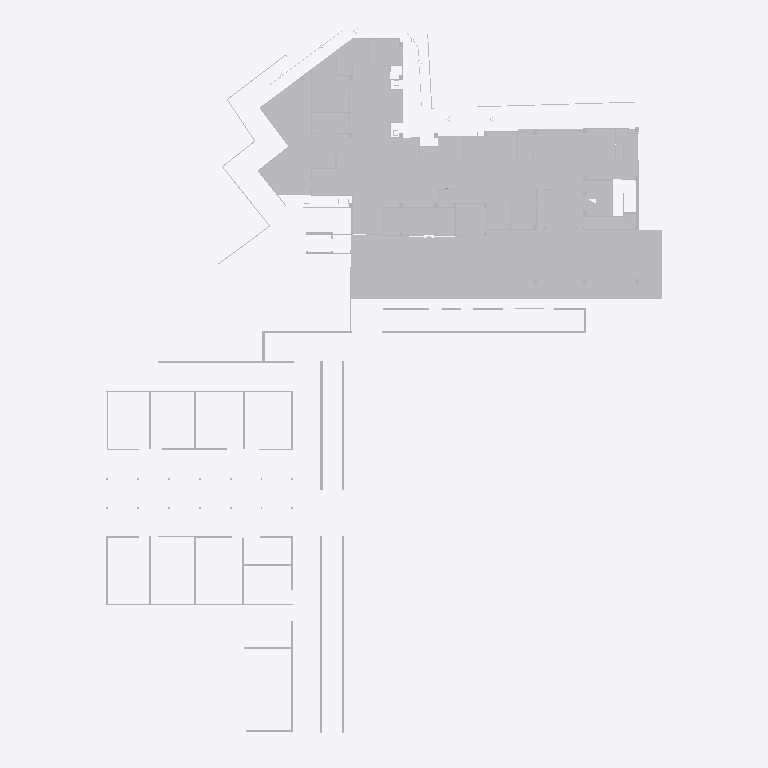
Plan cut of the same IFC building model at storey 'Default Building Storey' (level 0.00 m, cut at 1.40 m), seen from above with north up, elements coloured by IFC class (only those large enough to see are counted): 39 other elements (light grey). Cut surfaces are drawn darker.
Extent 67.0 m × 85.8 m × 6.7 m (x, y, z). Storeys (1): Default Building Storey at 0.00 m. Elements (59): 59 IfcBuildingElementProxy.

HEADER;
FILE_DESCRIPTION(('ViewDefinition [CoordinationView]'),'2;1');
FILE_NAME('','2026-06-17T18:54:46',(''),(''),'','SketchUp Pro 2015','');
FILE_SCHEMA(('IFC2X3'));
ENDSEC;
DATA;
#1=IFCPROJECT('345DCrjQDAYfgBQqJXniyp',#2,'Default Project','Description of Default Project',$,$,$,(#20),#7);
#24=IFCSITE('1SYCi6K_T4NAm_FVzaKlmT',#2,'Default Site','Description of Default Site',$,#25,$,$,.ELEMENT.,(24,28,0),(54,25,0),10.0,$,$);
#30=IFCBUILDING('1yWSgoEhjF7wb_R3XdhkSK',#2,'Default Building','Description of Default Building',$,#31,$,$,.ELEMENT.,$,$,#36);
#37=IFCBUILDINGSTOREY('3cMAwe3CfFZBfBosKRo8h5',#2,'Default Building Storey','Description of Default Building Storey',$,#38,$,$,.ELEMENT.,0.0);
#1105=IFCBUILDINGELEMENTPROXY('0UGDRa4W56WB4gzFuQqgBE',#2,'Object','Description of Object',$,#1106,#1111,$,$);
#61019=IFCBUILDINGELEMENTPROXY('0ZLciXjXX6N9LSeN4E3P4Q',#2,'Object','Description of Object',$,#61020,#61025,$,$);
#54772=IFCBUILDINGELEMENTPROXY('3S_myMTOb9bhwBAq2OzAnE',#2,'Object','Description of Object',$,#54773,#54778,$,$);
#53829=IFCBUILDINGELEMENTPROXY('3$emYhW2P6XRdRGUMwCVl8',#2,'Object','Description of Object',$,#53830,#53835,$,$);
#54567=IFCBUILDINGELEMENTPROXY('20Cf9FcNf7yeFdDOX9x0zQ',#2,'Object','Description of Object',$,#54568,#54573,$,$);
#52886=IFCBUILDINGELEMENTPROXY('3BTgUjbHL8SeN8xgAjnEE7',#2,'Object','Description of Object',$,#52887,#52892,$,$);
#52927=IFCBUILDINGELEMENTPROXY('3zs3i6t459DPt98aiV2qBF',#2,'Object','Description of Object',$,#52928,#52933,$,$);
#54198=IFCBUILDINGELEMENTPROXY('370S8nnXb2Gu3tM0ZqJFvP',#2,'Object','Description of Object',$,#54199,#54204,$,$);
#53419=IFCBUILDINGELEMENTPROXY('08MlUQz2D0dPn44rGNcd_e',#2,'Object','Description of Object',$,#53420,#53425,$,$);
#53501=IFCBUILDINGELEMENTPROXY('3h_67SX3T6AgYTsiOlctIZ',#2,'Object','Description of Object',$,#53502,#53507,$,$);
#53706=IFCBUILDINGELEMENTPROXY('2fMAIFf2X9pOEyg8yxX3Af',#2,'Object','Description of Object',$,#53707,#53712,$,$);
#53296=IFCBUILDINGELEMENTPROXY('01aEulI19E$xO_oO8MQFoq',#2,'Object','Description of Object',$,#53297,#53302,$,$);
#53542=IFCBUILDINGELEMENTPROXY('0QX2gAwAT9WB53$HiIrSVm',#2,'Object','Description of Object',$,#53543,#53548,$,$);
#53460=IFCBUILDINGELEMENTPROXY('2O35PYMbn4Kg0PKv2nTW29',#2,'Object','Description of Object',$,#53461,#53466,$,$);
#53993=IFCBUILDINGELEMENTPROXY('3KDdSzjaPEgBRYc5ty0So2',#2,'Object','Description of Object',$,#53994,#53999,$,$);
#54362=IFCBUILDINGELEMENTPROXY('2yruhXPa5C6xF3eLbTg3aK',#2,'Object','Description of Object',$,#54363,#54368,$,$);
#53911=IFCBUILDINGELEMENTPROXY('3I70k$spPCAOWJY1RUGrX3',#2,'Object','Description of Object',$,#53912,#53917,$,$);
#52640=IFCBUILDINGELEMENTPROXY('1XTUMfnivENuj5o7GapZv6',#2,'Object','Description of Object',$,#52641,#52646,$,$);
#53378=IFCBUILDINGELEMENTPROXY('3MVV4BTD53VwUwjAUB2wpI',#2,'Object','Description of Object',$,#53379,#53384,$,$);
#53337=IFCBUILDINGELEMENTPROXY('3MXgvPrMTEovJ$trryPhax',#2,'Object','Description of Object',$,#53338,#53343,$,$);
#53132=IFCBUILDINGELEMENTPROXY('2uCjtNTw5DuvvHHFJPnaJ0',#2,'Object','Description of Object',$,#53133,#53138,$,$);
#54321=IFCBUILDINGELEMENTPROXY('0aANnC5Ob6fRBNtLLNK6OM',#2,'Object','Description of Object',$,#54322,#54327,$,$);
#54649=IFCBUILDINGELEMENTPROXY('0bUXgXeXL1RPfONY7EU5GC',#2,'Object','Description of Object',$,#54650,#54655,$,$);
#54280=IFCBUILDINGELEMENTPROXY('3szH1zkTHCauAz0TdUacy5',#2,'Object','Description of Object',$,#54281,#54286,$,$);
#53255=IFCBUILDINGELEMENTPROXY('3JAVHd7F922gNHos4pS1Xu',#2,'Object','Description of Object',$,#53256,#53261,$,$);
#54075=IFCBUILDINGELEMENTPROXY('0BqjZNsl941P5K$OfEq5PG',#2,'Object','Description of Object',$,#54076,#54081,$,$);
#54444=IFCBUILDINGELEMENTPROXY('3xj_wHQojDQQgpMKGTe9EJ',#2,'Object','Description of Object',$,#54445,#54450,$,$);
#53583=IFCBUILDINGELEMENTPROXY('1DxLgg6PzFj8aohH0AF4xR',#2,'Object','Description of Object',$,#53584,#53589,$,$);
#54690=IFCBUILDINGELEMENTPROXY('3uO1jrdrn2GAmu3cQLYIpF',#2,'Object','Description of Object',$,#54691,#54696,$,$);
#54239=IFCBUILDINGELEMENTPROXY('2byCbjwbv0yOpF9M9q_ebX',#2,'Object','Description of Object',$,#54240,#54245,$,$);
#54731=IFCBUILDINGELEMENTPROXY('2BEPI8HrL2VB_qkVb1yjbi',#2,'Object','Description of Object',$,#54732,#54737,$,$);
#54157=IFCBUILDINGELEMENTPROXY('1HSo1rE0X6UBstfdvMB4tN',#2,'Object','Description of Object',$,#54158,#54163,$,$);
#54526=IFCBUILDINGELEMENTPROXY('3FVnOZlM19_9Wk_m$ruRFJ',#2,'Object','Description of Object',$,#54527,#54532,$,$);
#53747=IFCBUILDINGELEMENTPROXY('3E7whQq4T7jOZ7XWYSZgYO',#2,'Object','Description of Object',$,#53748,#53753,$,$);
#54608=IFCBUILDINGELEMENTPROXY('0Xt9tZ$Wv7PRJQVw6dohLq',#2,'Object','Description of Object',$,#54609,#54614,$,$);
#54116=IFCBUILDINGELEMENTPROXY('2qECqJMKf16xP1VIiKKFW$',#2,'Object','Description of Object',$,#54117,#54122,$,$);
#54403=IFCBUILDINGELEMENTPROXY('15ekKDgxHE_9UkyzGoBSAH',#2,'Object','Description of Object',$,#54404,#54409,$,$);
#53952=IFCBUILDINGELEMENTPROXY('02cqSKj9r1TAuBS7egobRg',#2,'Object','Description of Object',$,#53953,#53958,$,$);
#54485=IFCBUILDINGELEMENTPROXY('0QgdclMk98yRV3jIN29JOE',#2,'Object','Description of Object',$,#54486,#54491,$,$);
ENDSEC;
